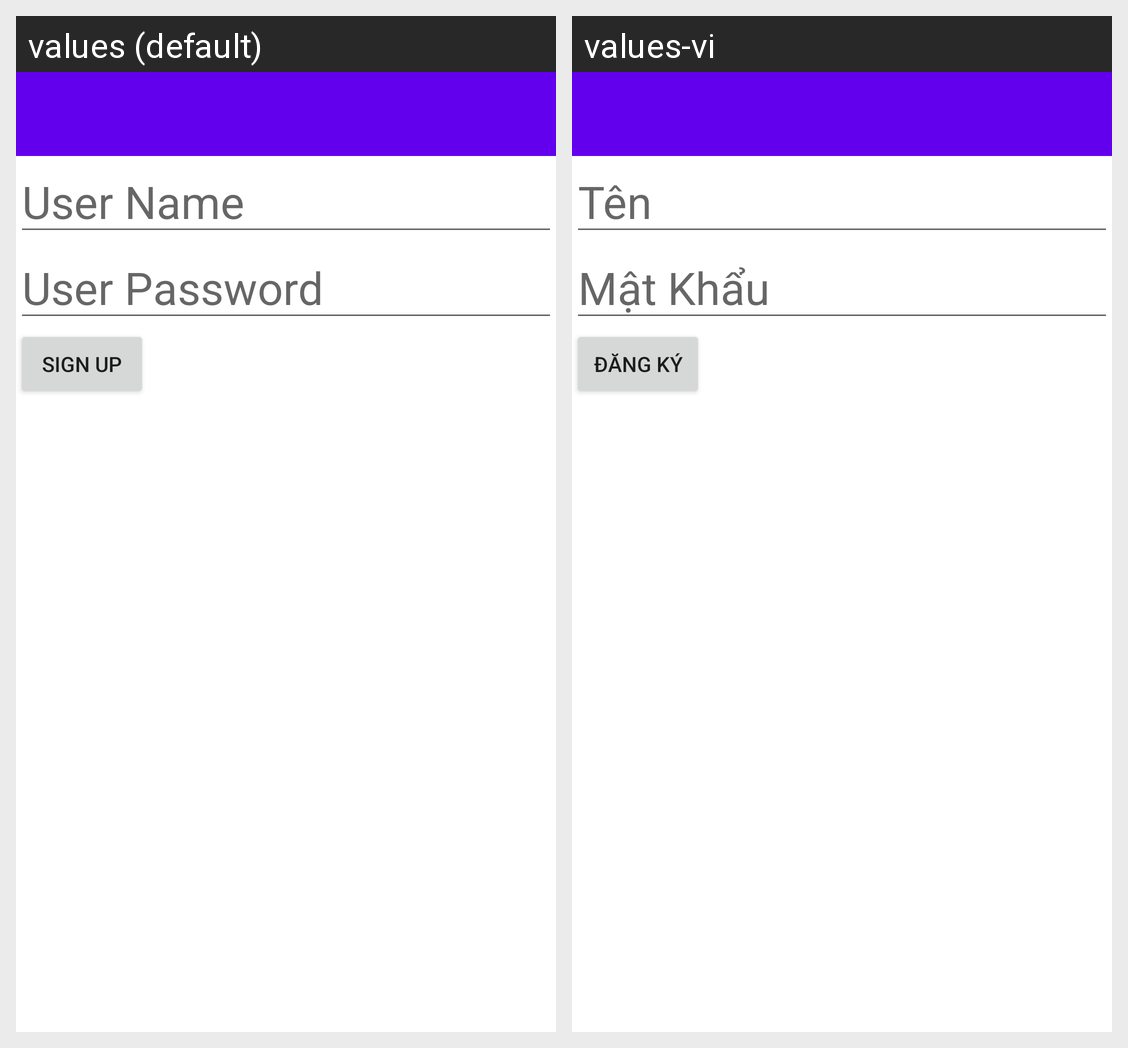

Here is an Android app screen in its default locale and in the app's own translations. Write out the translated-string differences for the strings that appear on this screen.
Android screen res/layout/activity_sign_up.xml rendered under 2 locales, left to right: values (default), values-vi. Device: Nexus 5 (rendered at 1080×1920; each locale shown at half size, 540×960, under a caption strip naming it); theme Theme.MaterialComponents.DayNight.NoActionBar.
Strings drawn on this screen, with the default value and each locale's value (text and hints the layout hard-codes, and strings that could not be matched under every locale, appear in the picture but are not listed):

user_name
  values: User Name
  values-vi: Tên

user_password
  values: User Password
  values-vi: Mật Khẩu

sign_up
  values: Sign Up
  values-vi: Đăng Ký
